Run: headless pygame with SDL's dummy video driver; simulated clock (each Clock.tick advances the game by its frame time, no real sleeping); random seed 0; keys injected as events and as key.get_pressed() state; mouse plan: one left click at the window centre at the start of phase 2, then a move to the lower-right quarter at the start of phase 3.
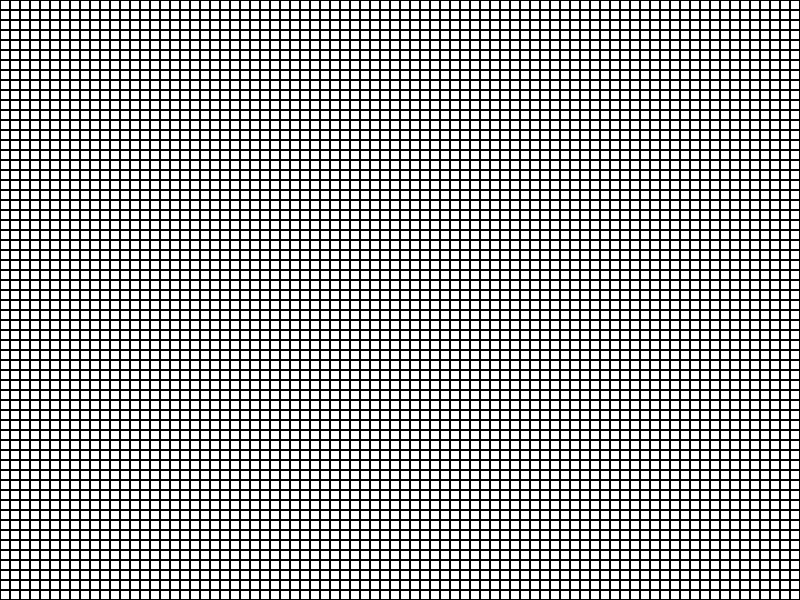
Frame 1 of 4 · flips 1–60 · no input
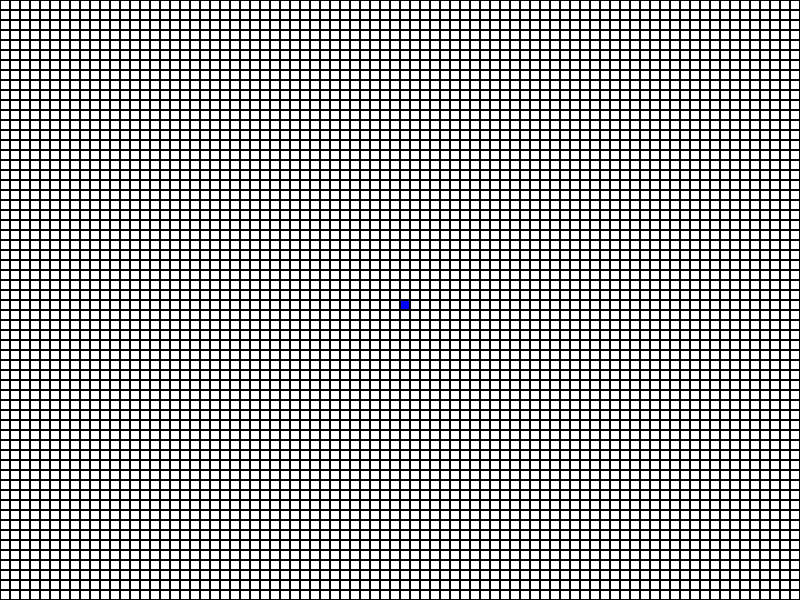
Frame 2 of 4 · flips 61–180 · clicked the window centre · tapped SPACE, RETURN · held RIGHT (→), D
Frame 3 of 4 · flips 181–300 · moved the mouse to the lower-right quarter · held DOWN (↓), S · screen unchanged from frame 2, image omitted
Frame 4 of 4 · flips 301–420 · held LEFT (←), A, UP (↑), W · screen unchanged from frame 3, image omitted

The pygame program that drew these frames:

#!/usr/bin/env python

import sys
import pygame
from pygame.locals import *

# user set items
DEAD_COLOR = "WHITE"
ALIVE_COLOR = "BLUE"
WINDOW_WIDTH = 800
WINDOW_HEIGHT = 600

# window shit
pygame.init()
DS = pygame.display.set_mode((WINDOW_WIDTH, WINDOW_HEIGHT), 0, 32)
pygame.display.set_caption('I CAN HAZ INTELLIGENCE?')
SCREEN = pygame.display.get_surface()
WIDTH = DS.get_width()
HEIGHT = DS.get_height()
pygame.key.set_repeat(500, 10)

# some important numbers
BOXSIZE = 10

# some colors
COLORS = {
    'BLACK': (0, 0, 0),
    'WHITE': (255, 255, 255),
    'RED': (255, 0, 0),
    'GREEN': (0, 255, 0),
    'BLUE': (0, 0, 255)
    }
DS.fill(COLORS['WHITE'])
ALIVE = {0: COLORS[DEAD_COLOR], 1: COLORS[ALIVE_COLOR]}

# coordinates and such
mousex, mousey = 0, 0
leftclicked, rightclicked = False, False

# this is our grid - (LEFT, TOP) : STATE
grid = {}
# this is our state change array
changestate = []

class Box():
    def __init__(self, square=False):
        if square:
            self.x, self.y = self.translate(square)
    def translate(self, s):
        return (rounder(s[0]), rounder(s[1]))

def m(*args):
    sys.stdout.write("\r\x1b[K"+" ".join([str(x) for x in args]))
    sys.stdout.flush()

def buildrects():
    # rect is declared left,top,width,height
    rects = [(j, k, BOXSIZE, BOXSIZE)
            for j in range(0, WIDTH, BOXSIZE)
            for k in range(0, HEIGHT, BOXSIZE)]
    return rects

def mapping(box):
    x, y = box
    zone = list(
            (j+WIDTH if j == -BOXSIZE else (j-WIDTH if j == WIDTH else j),
                k+HEIGHT if k == -BOXSIZE else (k-HEIGHT if k == HEIGHT else k))
                for j in range(x-BOXSIZE, x+2*BOXSIZE, BOXSIZE)
                for k in range(y-BOXSIZE, y+2*BOXSIZE, BOXSIZE)
                )
    zone.remove((x, y))
    return zone

def surrounds(box):
    alivetotal = 0
    for i in mapping(box):
        if isactive(i):
            alivetotal += 1
    return alivetotal

def amialive(box):
    n = surrounds(box)
    if 2 <= n <= 3 and isactive(box) or n == 3 and not isactive(box):
        return True
    return False

def rounder(n, base=BOXSIZE):
    # always down
    return int((n/base)*base)

def isactive(box):
    if grid[box][0] == 1:
        return True
    return False

def togglebox(x, y):
    box = Box((x, y))
    if isactive((box.x, box.y)):
        grid[(box.x, box.y)] = (0, 0)
        event = "Died!"
    else:
        grid[(box.x, box.y)] = (1, 0)
        event = "is Born!"
    changecolor(box, n=0)
    m(box.x, box.y, event)

def setupgrid():
    for r in buildrects():
        grid[(r[0], r[1])] = (0, 0)
        pygame.draw.rect(SCREEN, COLORS['BLACK'], r, 1)
    m("* Grid built")

def changecolor(box, n=0):
    # dimensions are 1 px smaller all around so we don't lose our border
    SCREEN.fill(ALIVE[grid[(box.x, box.y)][n]],
            (box.x+1, box.y+1, BOXSIZE-2, BOXSIZE-2))

def runsimulation(f):
    def checkrun():
        if len(changestate) >= 3 and changestate[-3] == changestate[-1]:
            m(len(changestate), " state changes - stuck oscillating.")
        elif not len(changestate) or changestate[-1]:
            f()
        else:
            m(len(changestate), " state changes - finished.")
    return checkrun

@runsimulation
def simulate():
    if not len(changestate):
        array = grid
    else:
        array = []
        array.extend(changestate[-1])
        for box in changestate[-1]:
            array.extend(mapping(box))
        array = list(set(array))

    for square in array:
        nextturn(square)
    changestate.append([])
    for square in array:
        makechanges(square)

def nextturn(square):
    old, new = grid[square][0], grid[square][1]
    if amialive(square):
        grid[square] = (old, 1)
    else:
        grid[square] = (old, 0)
    box = Box(square)

    if old != new:
        changecolor(box, n=1)

def makechanges(square):
    if grid[square][0] != grid[square][1]:
        changestate[-1].append(square)
    grid[square] = (grid[square][1], 0)

def printstate():
    # this is just for debugging
    m(len(changestate), ' state changes, last two changes : ', changestate[-2:])

def clear(keep=False):
    if not keep:
        for square in grid:
            grid[square] = (0, 0)
            box = Box(square)
            changecolor(box)
    del changestate[:]
    m("* Grid reset")

def exit():
    pygame.quit()
    m()
    sys.exit()

# setup some things
setupgrid()

# game loop
while True:
    for event in pygame.event.get():
        if event.type == QUIT:
            exit()
        elif event.type == MOUSEMOTION:
            mousex, mousey = event.pos
        elif event.type == KEYDOWN and pygame.key.name(event.key) == "q":
            exit()
        elif event.type == MOUSEBUTTONDOWN:
            mousex, mousey = event.pos
            if pygame.mouse.get_pressed()[0] == 1:
                leftclicked = True
            else:
                rightclicked = True
        elif event.type == pygame.MOUSEBUTTONUP:
            leftclicked, rightclicked = False, False
        elif event.type == KEYDOWN and pygame.key.name(event.key) == "c":
            clear()
        elif event.type == KEYDOWN and pygame.key.name(event.key) == "k":
            clear(keep=True)
        elif event.type == KEYDOWN and pygame.key.name(event.key) == "p":
            printstate()
        elif event.type == KEYDOWN and pygame.key.name(event.key) == "r":
            simulate()

        if leftclicked:
            togglebox(mousex, mousey)
        if rightclicked:
            rightclicked = False
            simulate()

    pygame.display.update()
